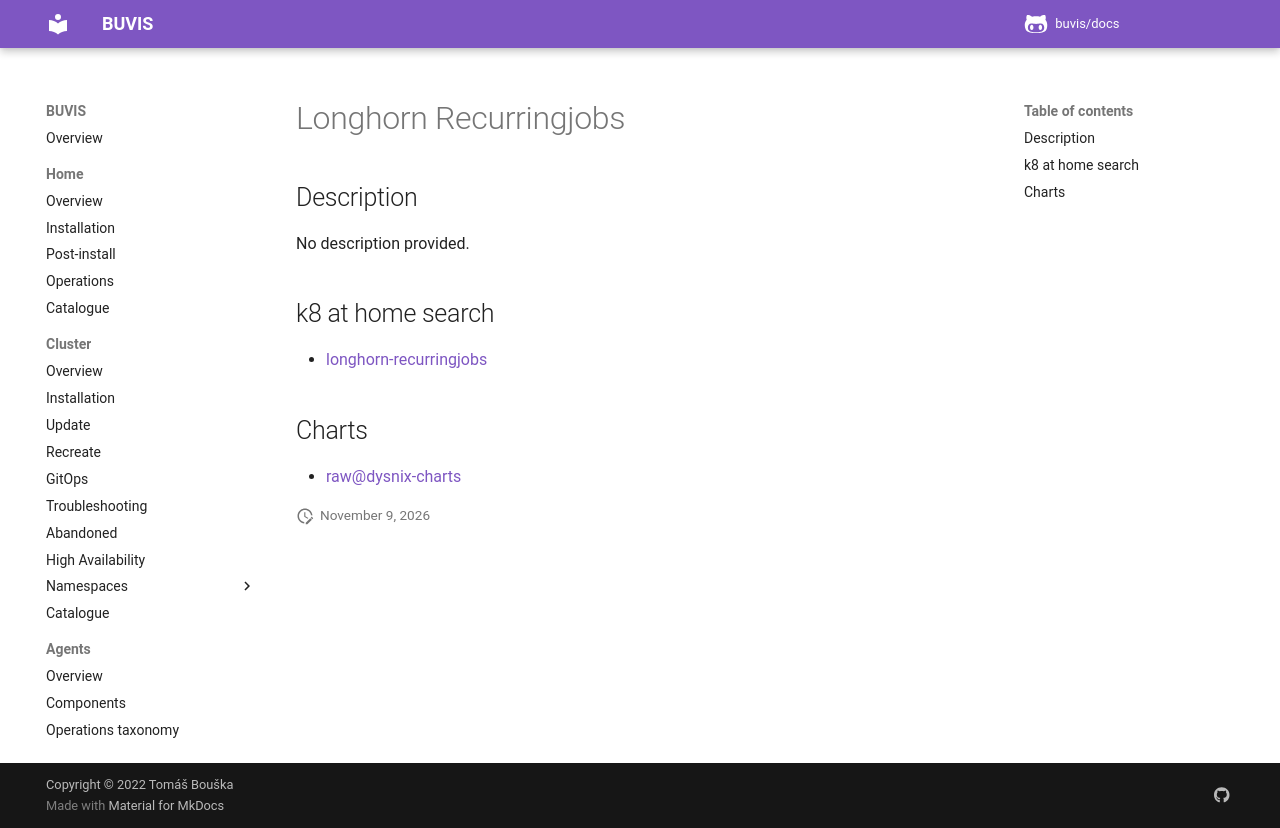

repository: buvis/docs · page: cluster/catalogue/longhorn-recurringjobs/index.html · generator: mkdocs

# Longhorn Recurringjobs

## Description

No description provided.

## k8 at home search

- [longhorn-recurringjobs](https://nanne.dev/k8s-at-home-search/#/longhorn-recurringjobs)

## Charts

- [raw@dysnix-charts](https://dysnix.github.io/charts/)
